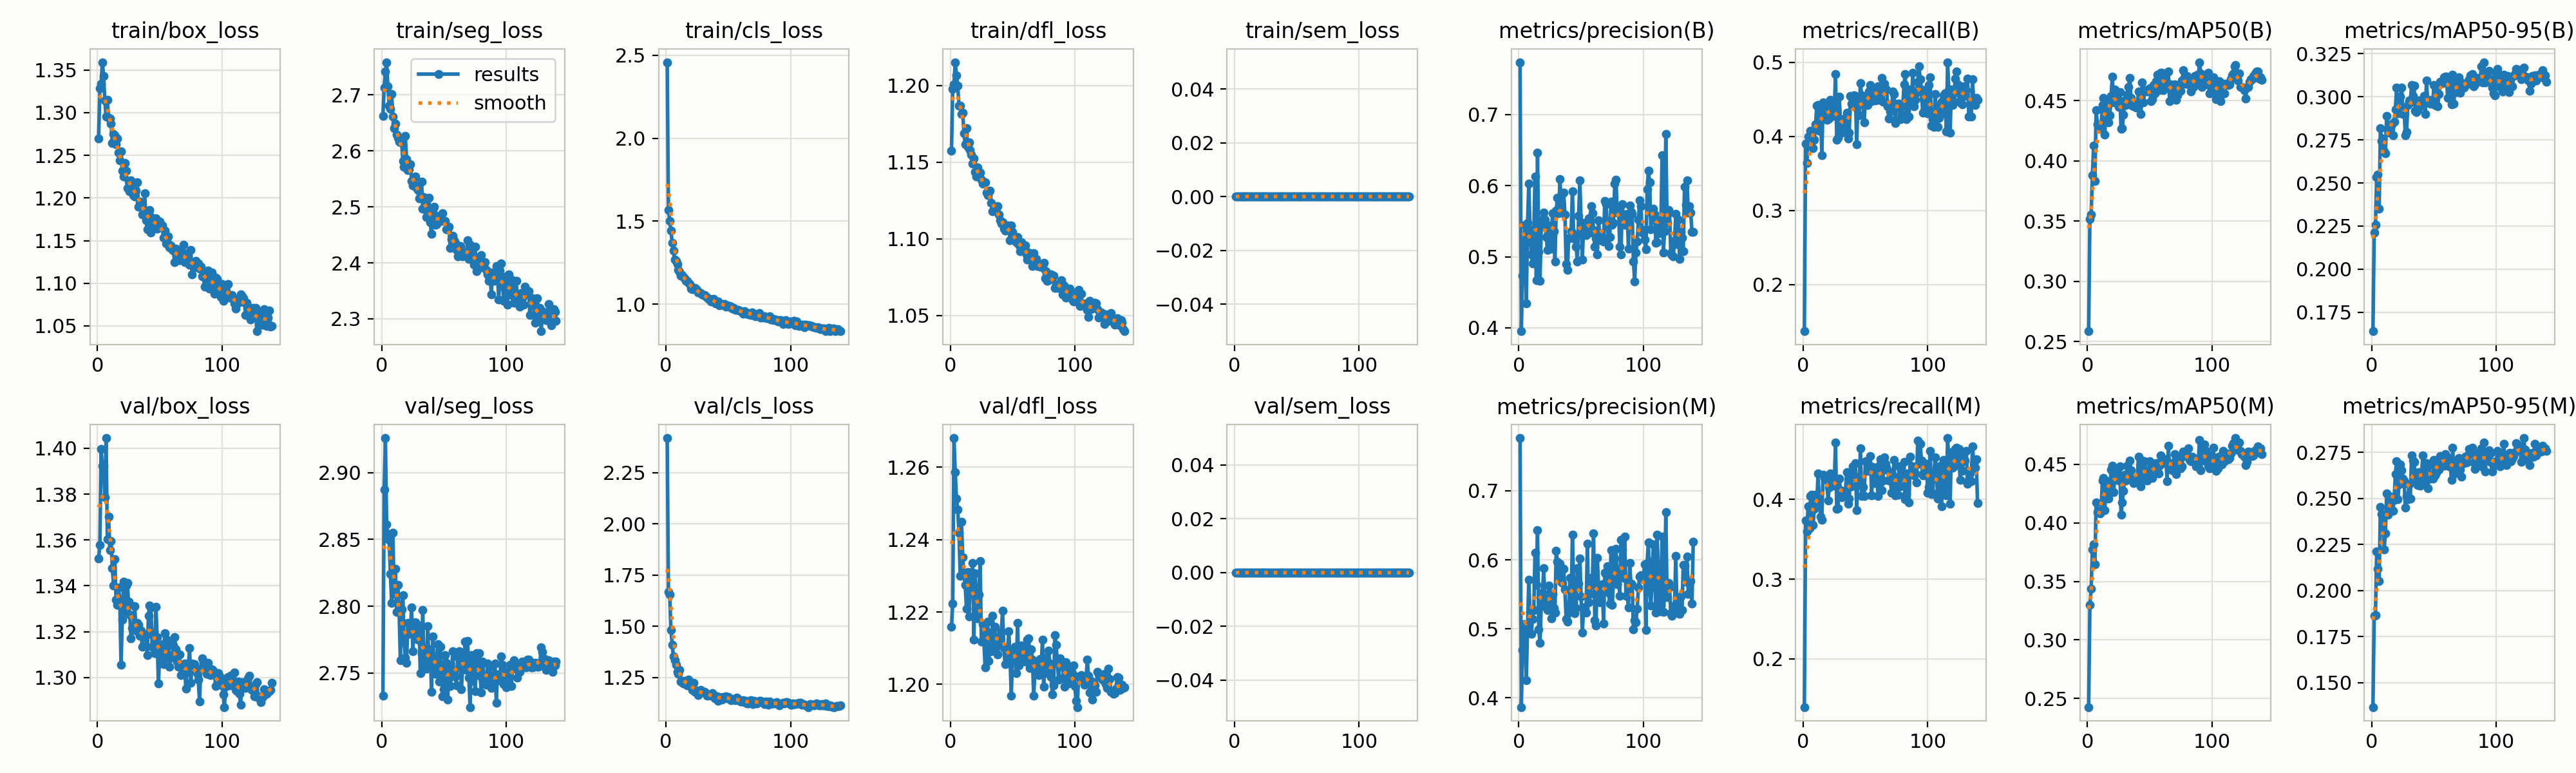

The file beside this chart, header and first rows:
epoch, time, train/box_loss, train/seg_loss, train/cls_loss, train/dfl_loss, train/sem_loss, metrics/precision(B), metrics/recall(B), metrics/mAP50(B), metrics/mAP50-95(B), metrics/precision(M), metrics/recall(M), metrics/mAP50(M), metrics/mAP50-95(M), val/box_loss, val/seg_loss, val/cls_loss, val/dfl_loss, val/sem_loss, lr/pg0, lr/pg1, lr/pg2
1, 75.08, 1.27, 2.662, 2.459, 1.158, 0, 0.7737, 0.1369, 0.2585, 0.164, 0.7765, 0.1396, 0.2426, 0.1367, 1.352, 2.733, 2.42, 1.216, 0, 0.0002747, 0.0002747, 0.0002747
2, 143, 1.328, 2.713, 1.567, 1.198, 0, 0.3953, 0.3901, 0.3516, 0.2212, 0.3864, 0.3733, 0.3301, 0.1864, 1.358, 2.887, 1.669, 1.222, 0, 0.0005487, 0.0005487, 0.0005487
3, 206.6, 1.333, 2.742, 1.499, 1.201, 0, 0.4734, 0.3637, 0.3552, 0.2256, 0.4696, 0.3597, 0.3437, 0.1865, 1.4, 2.926, 1.655, 1.268, 0, 0.0008191, 0.0008191, 0.0008191
4, 270.3, 1.359, 2.758, 1.443, 1.215, 0, 0.5128, 0.3992, 0.388, 0.2535, 0.5068, 0.3915, 0.3772, 0.2212, 1.392, 2.861, 1.482, 1.259, 0, 0.0008165, 0.0008165, 0.0008165
5, 334.3, 1.343, 2.715, 1.369, 1.207, 0, 0.5449, 0.3997, 0.4125, 0.2549, 0.5039, 0.3638, 0.3816, 0.2117, 1.392, 2.854, 1.409, 1.251, 0, 0.000811, 0.000811, 0.000811
6, 396.8, 1.314, 2.681, 1.322, 1.2, 0, 0.4343, 0.4078, 0.3831, 0.2349, 0.4257, 0.4042, 0.3648, 0.205, 1.379, 2.85, 1.353, 1.248, 0, 0.0008055, 0.0008055, 0.0008055
7, 459.1, 1.295, 2.675, 1.27, 1.187, 0, 0.5472, 0.4068, 0.442, 0.2818, 0.5016, 0.4056, 0.4177, 0.2455, 1.404, 2.824, 1.334, 1.242, 0, 0.0008, 0.0008, 0.0008
8, 523, 1.315, 2.701, 1.259, 1.187, 0, 0.603, 0.384, 0.4303, 0.2743, 0.5712, 0.3683, 0.4093, 0.2416, 1.36, 2.803, 1.311, 1.23, 0, 0.0007945, 0.0007945, 0.0007945
9, 578.5, 1.294, 2.661, 1.239, 1.181, 0, 0.5377, 0.3955, 0.428, 0.2758, 0.5247, 0.3883, 0.4105, 0.2394, 1.37, 2.855, 1.278, 1.245, 0, 0.000789, 0.000789, 0.000789
10, 635.7, 1.293, 2.64, 1.205, 1.182, 0, 0.5029, 0.4159, 0.4273, 0.2683, 0.4929, 0.4063, 0.4079, 0.2225, 1.356, 2.809, 1.267, 1.235, 0, 0.0007835, 0.0007835, 0.0007835
11, 690.8, 1.287, 2.648, 1.195, 1.169, 0, 0.4902, 0.4417, 0.428, 0.2672, 0.5144, 0.3965, 0.4104, 0.2311, 1.36, 2.828, 1.288, 1.23, 0, 0.000778, 0.000778, 0.000778
12, 750.1, 1.264, 2.629, 1.17, 1.162, 0, 0.5315, 0.4419, 0.4463, 0.2888, 0.527, 0.4323, 0.4362, 0.2526, 1.348, 2.796, 1.23, 1.228, 0, 0.0007725, 0.0007725, 0.0007725
13, 809.1, 1.275, 2.623, 1.174, 1.172, 0, 0.6134, 0.4074, 0.4524, 0.2802, 0.6105, 0.3994, 0.4381, 0.2412, 1.34, 2.816, 1.232, 1.221, 0, 0.000767, 0.000767, 0.000767
14, 864.1, 1.273, 2.617, 1.164, 1.16, 0, 0.4671, 0.4369, 0.4215, 0.279, 0.5637, 0.3787, 0.4109, 0.2466, 1.352, 2.797, 1.221, 1.231, 0, 0.0007615, 0.0007615, 0.0007615
15, 919.7, 1.263, 2.615, 1.155, 1.163, 0, 0.6462, 0.3744, 0.448, 0.2839, 0.6431, 0.3742, 0.4329, 0.251, 1.334, 2.759, 1.232, 1.219, 0, 0.000756, 0.000756, 0.000756
16, 974.8, 1.27, 2.617, 1.14, 1.158, 0, 0.5068, 0.4457, 0.4439, 0.2841, 0.4994, 0.4309, 0.4356, 0.25, 1.332, 2.798, 1.216, 1.229, 0, 0.0007505, 0.0007505, 0.0007505
17, 1030, 1.253, 2.581, 1.142, 1.155, 0, 0.4663, 0.441, 0.432, 0.2778, 0.4796, 0.4267, 0.4205, 0.2433, 1.339, 2.808, 1.21, 1.228, 0, 0.000745, 0.000745, 0.000745
18, 1085, 1.244, 2.571, 1.128, 1.149, 0, 0.5423, 0.4353, 0.4378, 0.2854, 0.5326, 0.4256, 0.4269, 0.2493, 1.334, 2.773, 1.24, 1.234, 0, 0.0007395, 0.0007395, 0.0007395
19, 1146, 1.254, 2.627, 1.12, 1.152, 0, 0.5519, 0.4222, 0.4538, 0.2927, 0.5524, 0.4242, 0.4456, 0.2632, 1.305, 2.762, 1.216, 1.212, 0, 0.000734, 0.000734, 0.000734
20, 1202, 1.232, 2.585, 1.095, 1.143, 0, 0.5623, 0.4305, 0.4697, 0.3053, 0.5874, 0.3989, 0.4486, 0.2702, 1.325, 2.758, 1.21, 1.231, 0, 0.0007285, 0.0007285, 0.0007285
21, 1257, 1.225, 2.565, 1.09, 1.141, 0, 0.552, 0.4242, 0.4484, 0.2903, 0.5327, 0.4151, 0.426, 0.2495, 1.342, 2.787, 1.19, 1.223, 0, 0.000723, 0.000723, 0.000723
22, 1316, 1.241, 2.567, 1.097, 1.146, 0, 0.5281, 0.4496, 0.4592, 0.2983, 0.5336, 0.4323, 0.4382, 0.2576, 1.328, 2.779, 1.224, 1.218, 0, 0.0007175, 0.0007175, 0.0007175
23, 1370, 1.232, 2.576, 1.096, 1.141, 0, 0.5096, 0.4399, 0.4504, 0.3001, 0.5271, 0.4313, 0.4442, 0.2686, 1.34, 2.781, 1.181, 1.225, 0, 0.000712, 0.000712, 0.000712
24, 1425, 1.211, 2.546, 1.09, 1.143, 0, 0.5444, 0.4279, 0.4549, 0.3053, 0.5623, 0.4175, 0.4428, 0.2654, 1.341, 2.799, 1.178, 1.234, 0, 0.0007066, 0.0007066, 0.0007066
25, 1480, 1.22, 2.538, 1.086, 1.138, 0, 0.5419, 0.4321, 0.4446, 0.2899, 0.5507, 0.4195, 0.4363, 0.261, 1.333, 2.766, 1.186, 1.212, 0, 0.0007011, 0.0007011, 0.0007011
26, 1535, 1.207, 2.539, 1.069, 1.136, 0, 0.5116, 0.4837, 0.4568, 0.2932, 0.5152, 0.4712, 0.448, 0.2598, 1.328, 2.781, 1.163, 1.217, 0, 0.0006956, 0.0006956, 0.0006956
27, 1589, 1.221, 2.554, 1.071, 1.137, 0, 0.5616, 0.395, 0.4264, 0.2776, 0.5509, 0.3883, 0.4069, 0.2449, 1.317, 2.788, 1.172, 1.212, 0, 0.0006901, 0.0006901, 0.0006901
28, 1643, 1.216, 2.534, 1.064, 1.137, 0, 0.5363, 0.3983, 0.4273, 0.2794, 0.5303, 0.389, 0.4175, 0.2512, 1.322, 2.785, 1.188, 1.205, 0, 0.0006846, 0.0006846, 0.0006846
29, 1698, 1.204, 2.53, 1.058, 1.13, 0, 0.4932, 0.4539, 0.4384, 0.2954, 0.5237, 0.4261, 0.4276, 0.2497, 1.322, 2.775, 1.179, 1.215, 0, 0.0006791, 0.0006791, 0.0006791
30, 1752, 1.202, 2.515, 1.053, 1.129, 0, 0.5646, 0.4206, 0.4502, 0.2979, 0.6135, 0.4119, 0.441, 0.2578, 1.331, 2.786, 1.178, 1.217, 0, 0.0006736, 0.0006736, 0.0006736
31, 1807, 1.208, 2.519, 1.055, 1.131, 0, 0.5831, 0.4052, 0.4461, 0.2968, 0.5968, 0.4023, 0.4361, 0.25, 1.32, 2.75, 1.179, 1.207, 0, 0.0006681, 0.0006681, 0.0006681
32, 1864, 1.218, 2.545, 1.049, 1.131, 0, 0.561, 0.4098, 0.4549, 0.3067, 0.5727, 0.4086, 0.4488, 0.2732, 1.324, 2.764, 1.173, 1.214, 0, 0.0006626, 0.0006626, 0.0006626
33, 1920, 1.189, 2.497, 1.04, 1.124, 0, 0.6093, 0.4244, 0.4613, 0.3006, 0.5943, 0.4084, 0.4414, 0.2705, 1.323, 2.797, 1.16, 1.209, 0, 0.0006571, 0.0006571, 0.0006571
34, 1975, 1.195, 2.517, 1.032, 1.118, 0, 0.5756, 0.4127, 0.4688, 0.3064, 0.5681, 0.4107, 0.4531, 0.27, 1.318, 2.756, 1.164, 1.219, 0, 0.0006516, 0.0006516, 0.0006516
35, 2034, 1.191, 2.504, 1.031, 1.119, 0, 0.5625, 0.4315, 0.4522, 0.2918, 0.566, 0.4341, 0.4449, 0.2635, 1.32, 2.76, 1.164, 1.213, 0, 0.0006461, 0.0006461, 0.0006461
36, 2089, 1.181, 2.481, 1.017, 1.119, 0, 0.5907, 0.3967, 0.446, 0.291, 0.5865, 0.3949, 0.4365, 0.2593, 1.313, 2.753, 1.16, 1.216, 0, 0.0006406, 0.0006406, 0.0006406
37, 2144, 1.184, 2.488, 1.026, 1.12, 0, 0.5598, 0.4044, 0.4452, 0.2923, 0.557, 0.401, 0.4338, 0.2572, 1.319, 2.785, 1.172, 1.211, 0, 0.0006351, 0.0006351, 0.0006351
38, 2204, 1.205, 2.516, 1.032, 1.122, 0, 0.4898, 0.4542, 0.4471, 0.2978, 0.5139, 0.4275, 0.4354, 0.2643, 1.318, 2.756, 1.163, 1.208, 0, 0.0006296, 0.0006296, 0.0006296
39, 2259, 1.174, 2.472, 1.016, 1.116, 0, 0.4816, 0.4438, 0.4442, 0.2946, 0.5104, 0.4163, 0.4377, 0.2569, 1.318, 2.768, 1.148, 1.211, 0, 0.0006241, 0.0006241, 0.0006241
40, 2314, 1.163, 2.451, 1.005, 1.112, 0, 0.526, 0.4445, 0.4446, 0.2953, 0.5232, 0.4411, 0.4389, 0.2626, 1.31, 2.736, 1.157, 1.213, 0, 0.0006186, 0.0006186, 0.0006186
41, 2375, 1.184, 2.493, 1.003, 1.11, 0, 0.5269, 0.4549, 0.4575, 0.2972, 0.5738, 0.4294, 0.4565, 0.2733, 1.327, 2.777, 1.158, 1.215, 0, 0.0006131, 0.0006131, 0.0006131
42, 2431, 1.186, 2.5, 1.016, 1.111, 0, 0.5362, 0.4542, 0.4567, 0.3007, 0.5253, 0.4452, 0.4429, 0.2617, 1.332, 2.755, 1.136, 1.22, 0, 0.0006076, 0.0006076, 0.0006076
43, 2488, 1.159, 2.468, 0.9932, 1.107, 0, 0.5924, 0.3889, 0.4387, 0.2901, 0.6368, 0.3866, 0.4309, 0.2589, 1.33, 2.75, 1.154, 1.21, 0, 0.0006021, 0.0006021, 0.0006021
44, 2543, 1.177, 2.468, 0.9969, 1.105, 0, 0.5317, 0.4493, 0.4649, 0.3095, 0.566, 0.4247, 0.453, 0.2691, 1.314, 2.758, 1.153, 1.206, 0, 0.0005966, 0.0005966, 0.0005966
45, 2599, 1.168, 2.475, 0.9963, 1.108, 0, 0.525, 0.428, 0.4482, 0.2967, 0.5227, 0.4191, 0.4382, 0.2557, 1.313, 2.772, 1.142, 1.208, 0, 0.0005911, 0.0005911, 0.0005911
46, 2659, 1.17, 2.484, 1.001, 1.108, 0, 0.5139, 0.472, 0.4582, 0.2981, 0.5295, 0.4637, 0.4529, 0.2682, 1.311, 2.743, 1.156, 1.21, 0, 0.0005856, 0.0005856, 0.0005856
47, 2725, 1.176, 2.482, 1, 1.109, 0, 0.4936, 0.4556, 0.4584, 0.2959, 0.5882, 0.404, 0.4425, 0.261, 1.331, 2.77, 1.15, 1.215, 0, 0.0005801, 0.0005801, 0.0005801
48, 2785, 1.164, 2.475, 0.9855, 1.099, 0, 0.558, 0.4432, 0.4577, 0.2972, 0.5657, 0.416, 0.4362, 0.2621, 1.318, 2.756, 1.158, 1.207, 0, 0.0005746, 0.0005746, 0.0005746
49, 2840, 1.172, 2.488, 0.993, 1.109, 0, 0.6076, 0.4186, 0.4588, 0.297, 0.6019, 0.4046, 0.4434, 0.2607, 1.297, 2.733, 1.148, 1.197, 0, 0.0005691, 0.0005691, 0.0005691
50, 2895, 1.172, 2.475, 0.9865, 1.105, 0, 0.5482, 0.4507, 0.4604, 0.307, 0.5463, 0.4477, 0.4528, 0.271, 1.31, 2.738, 1.155, 1.208, 0, 0.0005636, 0.0005636, 0.0005636
51, 2951, 1.168, 2.475, 0.9865, 1.102, 0, 0.4961, 0.4534, 0.4496, 0.2951, 0.4941, 0.4465, 0.4399, 0.2625, 1.313, 2.763, 1.148, 1.208, 0, 0.0005581, 0.0005581, 0.0005581
52, 3012, 1.168, 2.46, 0.9846, 1.099, 0, 0.544, 0.4426, 0.4509, 0.3039, 0.5307, 0.4361, 0.4381, 0.2638, 1.315, 2.758, 1.137, 1.21, 0, 0.0005526, 0.0005526, 0.0005526
53, 3067, 1.154, 2.46, 0.9723, 1.098, 0, 0.5358, 0.4602, 0.4627, 0.2947, 0.5302, 0.4433, 0.4503, 0.2711, 1.306, 2.73, 1.143, 1.203, 0, 0.0005471, 0.0005471, 0.0005471
54, 3126, 1.161, 2.465, 0.9775, 1.101, 0, 0.5308, 0.4693, 0.4558, 0.3015, 0.5232, 0.4543, 0.4471, 0.2656, 1.319, 2.756, 1.141, 1.217, 0, 0.0005416, 0.0005416, 0.0005416
55, 3180, 1.146, 2.426, 0.9711, 1.096, 0, 0.5494, 0.4475, 0.4662, 0.3088, 0.6235, 0.4052, 0.4511, 0.2731, 1.309, 2.74, 1.146, 1.205, 0, 0.0005361, 0.0005361, 0.0005361
56, 3234, 1.148, 2.443, 0.967, 1.092, 0, 0.554, 0.465, 0.4713, 0.3083, 0.538, 0.441, 0.4457, 0.2722, 1.31, 2.747, 1.139, 1.209, 0, 0.0005306, 0.0005306, 0.0005306
57, 3299, 1.155, 2.448, 0.9654, 1.098, 0, 0.534, 0.4572, 0.4587, 0.3078, 0.5504, 0.4201, 0.4421, 0.2715, 1.316, 2.766, 1.15, 1.211, 0, 0.0005251, 0.0005251, 0.0005251
58, 3359, 1.142, 2.44, 0.9647, 1.094, 0, 0.5714, 0.4483, 0.4642, 0.3113, 0.5735, 0.4384, 0.4492, 0.2678, 1.305, 2.748, 1.145, 1.207, 0, 0.0005196, 0.0005196, 0.0005196
59, 3414, 1.144, 2.435, 0.9627, 1.095, 0, 0.5611, 0.4535, 0.4731, 0.3116, 0.5637, 0.4395, 0.4575, 0.2741, 1.309, 2.747, 1.139, 1.208, 0, 0.0005141, 0.0005141, 0.0005141
60, 3469, 1.14, 2.423, 0.956, 1.095, 0, 0.5376, 0.4678, 0.4731, 0.3119, 0.6385, 0.4046, 0.4555, 0.2727, 1.309, 2.741, 1.131, 1.206, 0, 0.0005086, 0.0005086, 0.0005086
... 80 more rows
